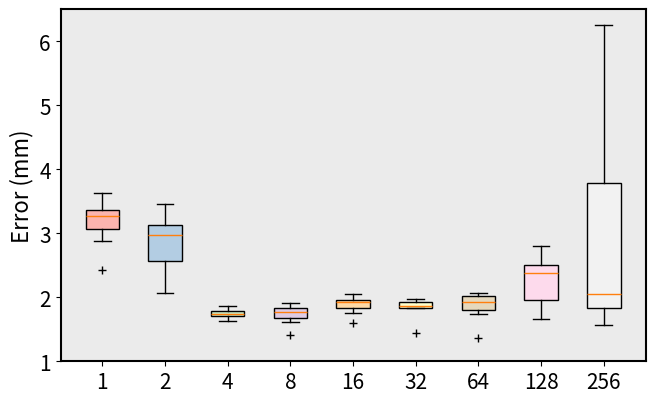

This figure's Python source:
"""
[redacted]
"""
import numpy as np
import matplotlib.pyplot as plt

x = [1, 2.5, 4, 5.5, 7, 8.5, 10, 11.5, 13]
labels = ['1', '2', '4', '8', '16', '32', '64', '128', '256']
model_4 = np.array([3.6337, 2.8860, 3.3588, 3.2742, 3.2340, 2.4191, 3.3639])
model_8 = np.array([2.0636, 2.7481, 3.0750, 2.9673, 2.3762, 3.4618, 3.1973])
model_16 = np.array([1.6264, 1.8603, 1.6966, 1.7966, 1.7080, 1.7884, 1.7371])
model_32 = np.array([1.7859, 1.8808, 1.6088, 1.7446, 1.7643, 1.4106, 1.9096])
model_64 = np.array([1.5941, 2.0465, 1.9237, 1.9092, 1.9501, 1.7500, 1.9777])
model_128 = np.array([1.8581, 1.4348, 1.8437, 1.8971, 1.9709, 1.8275, 1.9437])
model_256 = np.array([1.8719, 1.9279, 1.3673, 2.0682, 2.0714, 1.7444, 1.9762])
model_512 = np.array([2.4776, 2.3728, 2.1676, 1.6681, 1.7455, 2.5375, 2.8074])
model_1024 = np.array([2.1308, 1.5600, 6.2541, 5.4392, 1.8652, 2.0496, 1.8056])

all_data = [model_4, model_8, model_16, model_32, model_64, model_128, model_256, model_512, model_1024]

plt.figure(figsize=(6.5, 4.0), dpi=300)
plt.subplots_adjust(left=0.08, right=0.98, top=0.96, bottom=0.08)

'''
axis_font = {'weight': 'bold', 'size': 14}
title_font = {'weight': 'bold', 'size': 15}
plt.rcParams.update({'font.size': 13})
plt.rcParams["font.weight"] = "bold"
'''
axis_font = {'size': 16}
title_font = {'size': 16}
plt.rcParams.update({'font.size': 15})

colors_pale = ['#fbb4ae', '#b3cde3', '#ccebc5', '#decbe4', '#fed9a6', '#ffffcc', '#e5d8bd', '#fddaec', '#f2f2f2']

box = plt.boxplot(all_data, patch_artist=True, positions=[1, 2.5, 4, 5.5, 7, 8.5, 10, 11.5, 13],
                  showmeans=False, widths=0.8, sym="k+")
for patch, color in zip(box['boxes'], colors_pale):
    patch.set_facecolor(color)

plt.ylabel("Error (mm)", fontdict=axis_font)
plt.xlim(0, 14)
plt.ylim(1, 6.5)
plt.xticks(ticks=x, labels=labels)
ax = plt.gca()
ax.spines['bottom'].set_linewidth(1.5)
ax.spines['left'].set_linewidth(1.5)
ax.spines['right'].set_linewidth(1.5)
ax.spines['top'].set_linewidth(1.5)
ax.patch.set_facecolor("silver")  # 设置ax1区域背景颜色
ax.patch.set_alpha(0.3)  # 设置ax1区域背景颜色透明度
plt.savefig("01.png", format="png")
plt.savefig("01_long.svg", format="svg")
plt.show()
